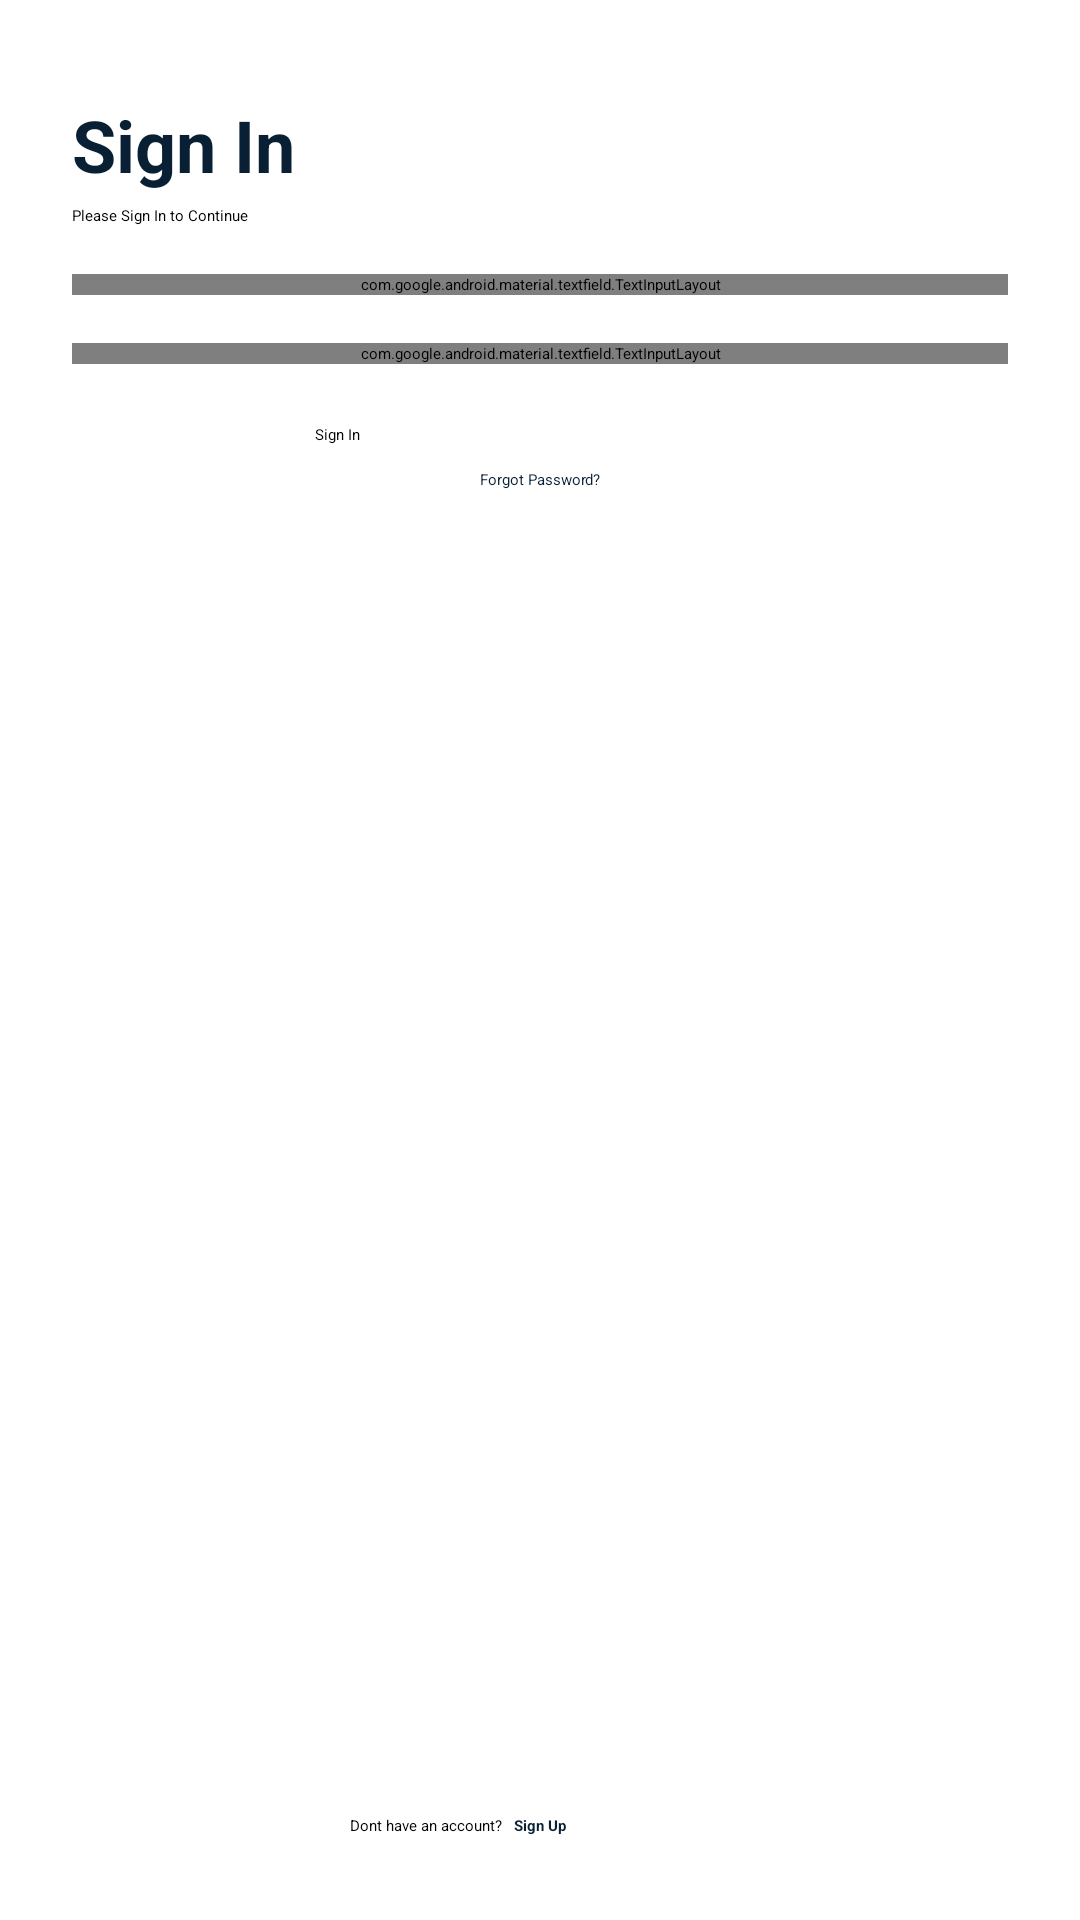

This screen was rendered from an Android layout file. Write that file and the resources it references.
<!-- AndroidManifest.xml: application theme Theme.NewsAppApplication -->
<!-- res/layout/activity_signin.xml -->
<?xml version="1.0" encoding="utf-8"?>
<androidx.constraintlayout.widget.ConstraintLayout xmlns:android="http://schemas.android.com/apk/res/android"
    xmlns:app="http://schemas.android.com/apk/res-auto"
    xmlns:tools="http://schemas.android.com/tools"
    android:layout_width="match_parent"
    android:layout_height="match_parent"
    tools:context=".SigninActivity">

    <ImageView
        android:id="@+id/ivSignin"
        android:layout_width="wrap_content"
        android:layout_height="wrap_content"
        android:layout_marginTop="@dimen/_32dp"
        android:contentDescription="@string/txt_image_view"
        android:src="@drawable/sign_in_ilus"
        app:layout_constraintEnd_toEndOf="parent"
        app:layout_constraintStart_toStartOf="parent"
        app:layout_constraintTop_toTopOf="parent" />

    <TextView
        android:id="@+id/tvTitleSignIn"
        android:layout_width="wrap_content"
        android:layout_height="wrap_content"
        android:layout_marginStart="@dimen/_24dp"
        android:text="@string/txt_signin"
        android:textColor="@color/main"
        android:textSize="@dimen/_24sp"
        android:textStyle="bold"
        app:layout_constraintEnd_toEndOf="parent"
        app:layout_constraintHorizontal_bias="0.0"
        app:layout_constraintStart_toStartOf="parent"
        app:layout_constraintTop_toBottomOf="@+id/ivSignin" />

    <TextView
        android:id="@+id/tvSubtitleSignIn"
        android:layout_width="wrap_content"
        android:layout_height="wrap_content"
        android:layout_marginStart="@dimen/_24dp"
        android:layout_marginTop="@dimen/_4dp"
        android:text="@string/txt_please_sign_in_to_continue"
        app:layout_constraintEnd_toEndOf="parent"
        app:layout_constraintHorizontal_bias="0.0"
        app:layout_constraintStart_toStartOf="parent"
        app:layout_constraintTop_toBottomOf="@+id/tvTitleSignIn" />

    <com.google.android.material.textfield.TextInputLayout
        android:id="@+id/tiLayoutEmail"
        style="@style/Widget.MaterialComponents.TextInputLayout.FilledBox.Dense"
        android:layout_width="match_parent"
        android:layout_height="wrap_content"
        android:layout_marginStart="@dimen/_24dp"
        android:layout_marginTop="@dimen/_16dp"
        android:layout_marginEnd="@dimen/_24dp"
        android:background="@color/mainTransparent"
        app:boxBackgroundColor="@color/mainTransparent"
        app:boxBackgroundMode="filled"
        app:boxCornerRadiusBottomEnd="@dimen/_16dp"
        app:boxCornerRadiusBottomStart="@dimen/_16dp"
        app:boxCornerRadiusTopEnd="@dimen/_16dp"
        app:layout_constraintEnd_toEndOf="parent"
        app:layout_constraintStart_toStartOf="parent"
        app:layout_constraintTop_toBottomOf="@+id/tvSubtitleSignIn"
        app:startIconDrawable="@drawable/ic_email">

        <com.google.android.material.textfield.TextInputEditText
            android:id="@+id/etEmail"
            android:layout_width="match_parent"
            android:layout_height="wrap_content"
            android:hint="@string/txt_email"
            android:inputType="textEmailAddress" />

    </com.google.android.material.textfield.TextInputLayout>

    <com.google.android.material.textfield.TextInputLayout
        android:id="@+id/tiLayoutPassword"
        style="@style/Widget.MaterialComponents.TextInputLayout.FilledBox.Dense"
        android:layout_width="match_parent"
        android:layout_height="wrap_content"
        android:layout_marginStart="@dimen/_24dp"
        android:layout_marginTop="@dimen/_16dp"
        android:layout_marginEnd="@dimen/_24dp"
        android:background="@color/mainTransparent"
        app:boxBackgroundColor="@color/mainTransparent"
        app:boxBackgroundMode="filled"
        app:boxCornerRadiusBottomEnd="@dimen/_16dp"
        app:boxCornerRadiusBottomStart="@dimen/_16dp"
        app:boxCornerRadiusTopEnd="@dimen/_16dp"
        app:layout_constraintEnd_toEndOf="parent"
        app:layout_constraintStart_toStartOf="parent"
        app:layout_constraintTop_toBottomOf="@+id/tiLayoutEmail"
        app:startIconDrawable="@drawable/ic_lock">

        <com.google.android.material.textfield.TextInputEditText
            android:id="@+id/etPassword"
            android:layout_width="match_parent"
            android:layout_height="wrap_content"
            android:hint="@string/txt_password"
            android:inputType="textPassword" />
    </com.google.android.material.textfield.TextInputLayout>

    <Button
        android:id="@+id/btnSignin"
        android:layout_width="@dimen/_150dp"
        android:layout_height="wrap_content"
        android:layout_marginTop="@dimen/_20dp"
        android:background="@drawable/background_button"
        android:text="@string/txt_signin"
        app:layout_constraintEnd_toEndOf="parent"
        app:layout_constraintStart_toStartOf="parent"
        app:layout_constraintTop_toBottomOf="@id/tiLayoutPassword" />

    <TextView
        android:id="@+id/tvForgot"
        android:layout_width="wrap_content"
        android:layout_height="wrap_content"
        android:layout_marginTop="@dimen/_8dp"
        android:text="@string/txt_forgot_password"
        android:textColor="@color/main"
        app:layout_constraintEnd_toEndOf="parent"
        app:layout_constraintStart_toStartOf="parent"
        app:layout_constraintTop_toBottomOf="@id/btnSignin" />

    <TextView
        android:id="@+id/tvQaAccount"
        android:layout_width="wrap_content"
        android:layout_height="wrap_content"
        android:layout_marginBottom="28dp"
        android:text="@string/txt_dont_have_an_account"
        app:layout_constraintBottom_toBottomOf="parent"
        app:layout_constraintEnd_toEndOf="parent"
        app:layout_constraintHorizontal_bias="0.377"
        app:layout_constraintStart_toStartOf="parent" />

    <TextView
        android:id="@+id/tvSignup"
        android:layout_width="wrap_content"
        android:layout_height="wrap_content"
        android:layout_marginStart="@dimen/_4dp"
        android:text="@string/txt_signup"
        android:textColor="@color/main"
        android:textStyle="bold"
        app:layout_constraintBottom_toBottomOf="@id/tvQaAccount"
        app:layout_constraintEnd_toEndOf="parent"
        app:layout_constraintHorizontal_bias="0.0"
        app:layout_constraintStart_toEndOf="@id/tvQaAccount"
        app:layout_constraintTop_toTopOf="@id/tvQaAccount"
        app:layout_constraintVertical_bias="0.0" />


</androidx.constraintlayout.widget.ConstraintLayout>
<!-- resources referenced by this layout -->
<resources>
  <color name="main">#091F33</color>
  <color name="mainTransparent">#0D091F33</color>
  <dimen name="_150dp">150dp</dimen>
  <dimen name="_16dp">16dp</dimen>
  <dimen name="_20dp">20dp</dimen>
  <dimen name="_24dp">24dp</dimen>
  <dimen name="_24sp">24sp</dimen>
  <dimen name="_32dp">32dp</dimen>
  <dimen name="_4dp">4dp</dimen>
  <dimen name="_8dp">8dp</dimen>
  <string name="txt_dont_have_an_account">Dont have an account?</string>
  <string name="txt_email">Email</string>
  <string name="txt_forgot_password">Forgot Password?</string>
  <string name="txt_image_view">Image View</string>
  <string name="txt_password">Password</string>
  <string name="txt_please_sign_in_to_continue">Please Sign In to Continue</string>
  <string name="txt_signin">Sign In</string>
  <string name="txt_signup">Sign Up</string>
  <style name="Theme.NewsAppApplication" parent="Theme.MaterialComponents.DayNight.DarkActionBar">
          
          <item name="colorPrimary">@color/purple_200</item>
          <item name="colorPrimaryVariant">@color/purple_700</item>
          <item name="colorOnPrimary">@color/black</item>
          
          <item name="colorSecondary">@color/teal_200</item>
          <item name="colorSecondaryVariant">@color/teal_200</item>
          <item name="colorOnSecondary">@color/black</item>
          
          <item name="android:statusBarColor" tools:targetApi="l">?attr/colorPrimaryVariant</item>
          
      </style>
  <color name="purple_200">#FFBB86FC</color>
  <color name="purple_700">#FF3700B3</color>
  <color name="black">#FF000000</color>
  <color name="teal_200">#FF03DAC5</color>
</resources>
